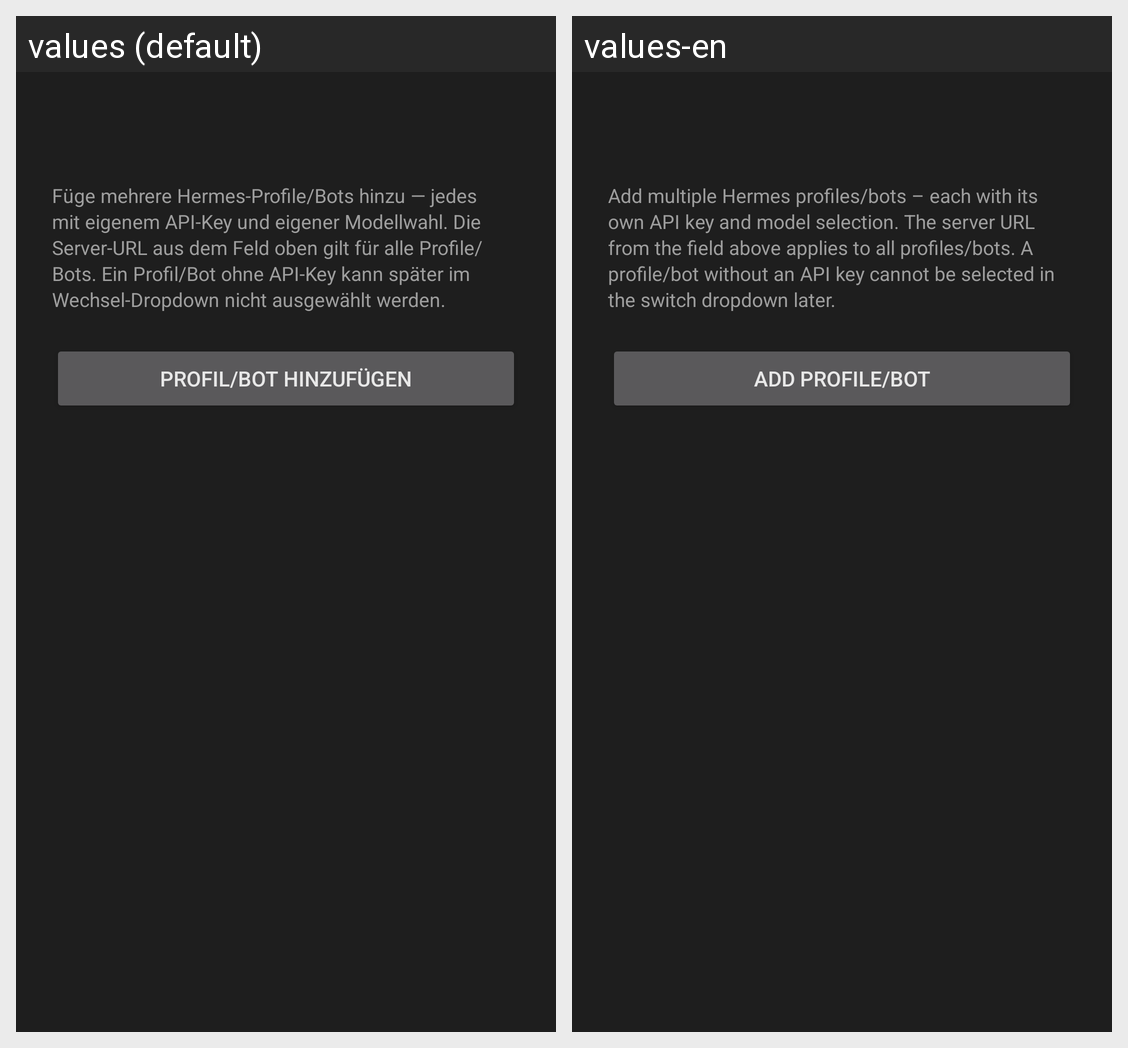

Translations of the strings shown on this Android screen, per locale in the grid:
Android screen res/layout/activity_bots.xml rendered under 2 locales, left to right: values (default), values-en. Device: Nexus 5 (rendered at 1080×1920; each locale shown at half size, 540×960, under a caption strip naming it); theme Theme.HermiVoice.
Strings drawn on this screen, with the default value and each locale's value (text and hints the layout hard-codes, and strings that could not be matched under every locale, appear in the picture but are not listed):

bots_section_hint
  values: Füge mehrere Hermes-Profile/Bots hinzu — jedes mit eigenem API-Key und eigener Modellwahl. Die Server-URL aus dem Feld oben gilt für alle Profile/Bots. Ein Profil/Bot ohne API-Key kann später im Wechsel-Dropdown nicht ausgewählt werden.
  values-en: Add multiple Hermes profiles/bots – each with its own API key and model selection. The server URL from the field above applies to all profiles/bots. A profile/bot without an API key cannot be selected in the switch dropdown later.

bot_add
  values: Profil/Bot hinzufügen
  values-en: Add profile/bot
